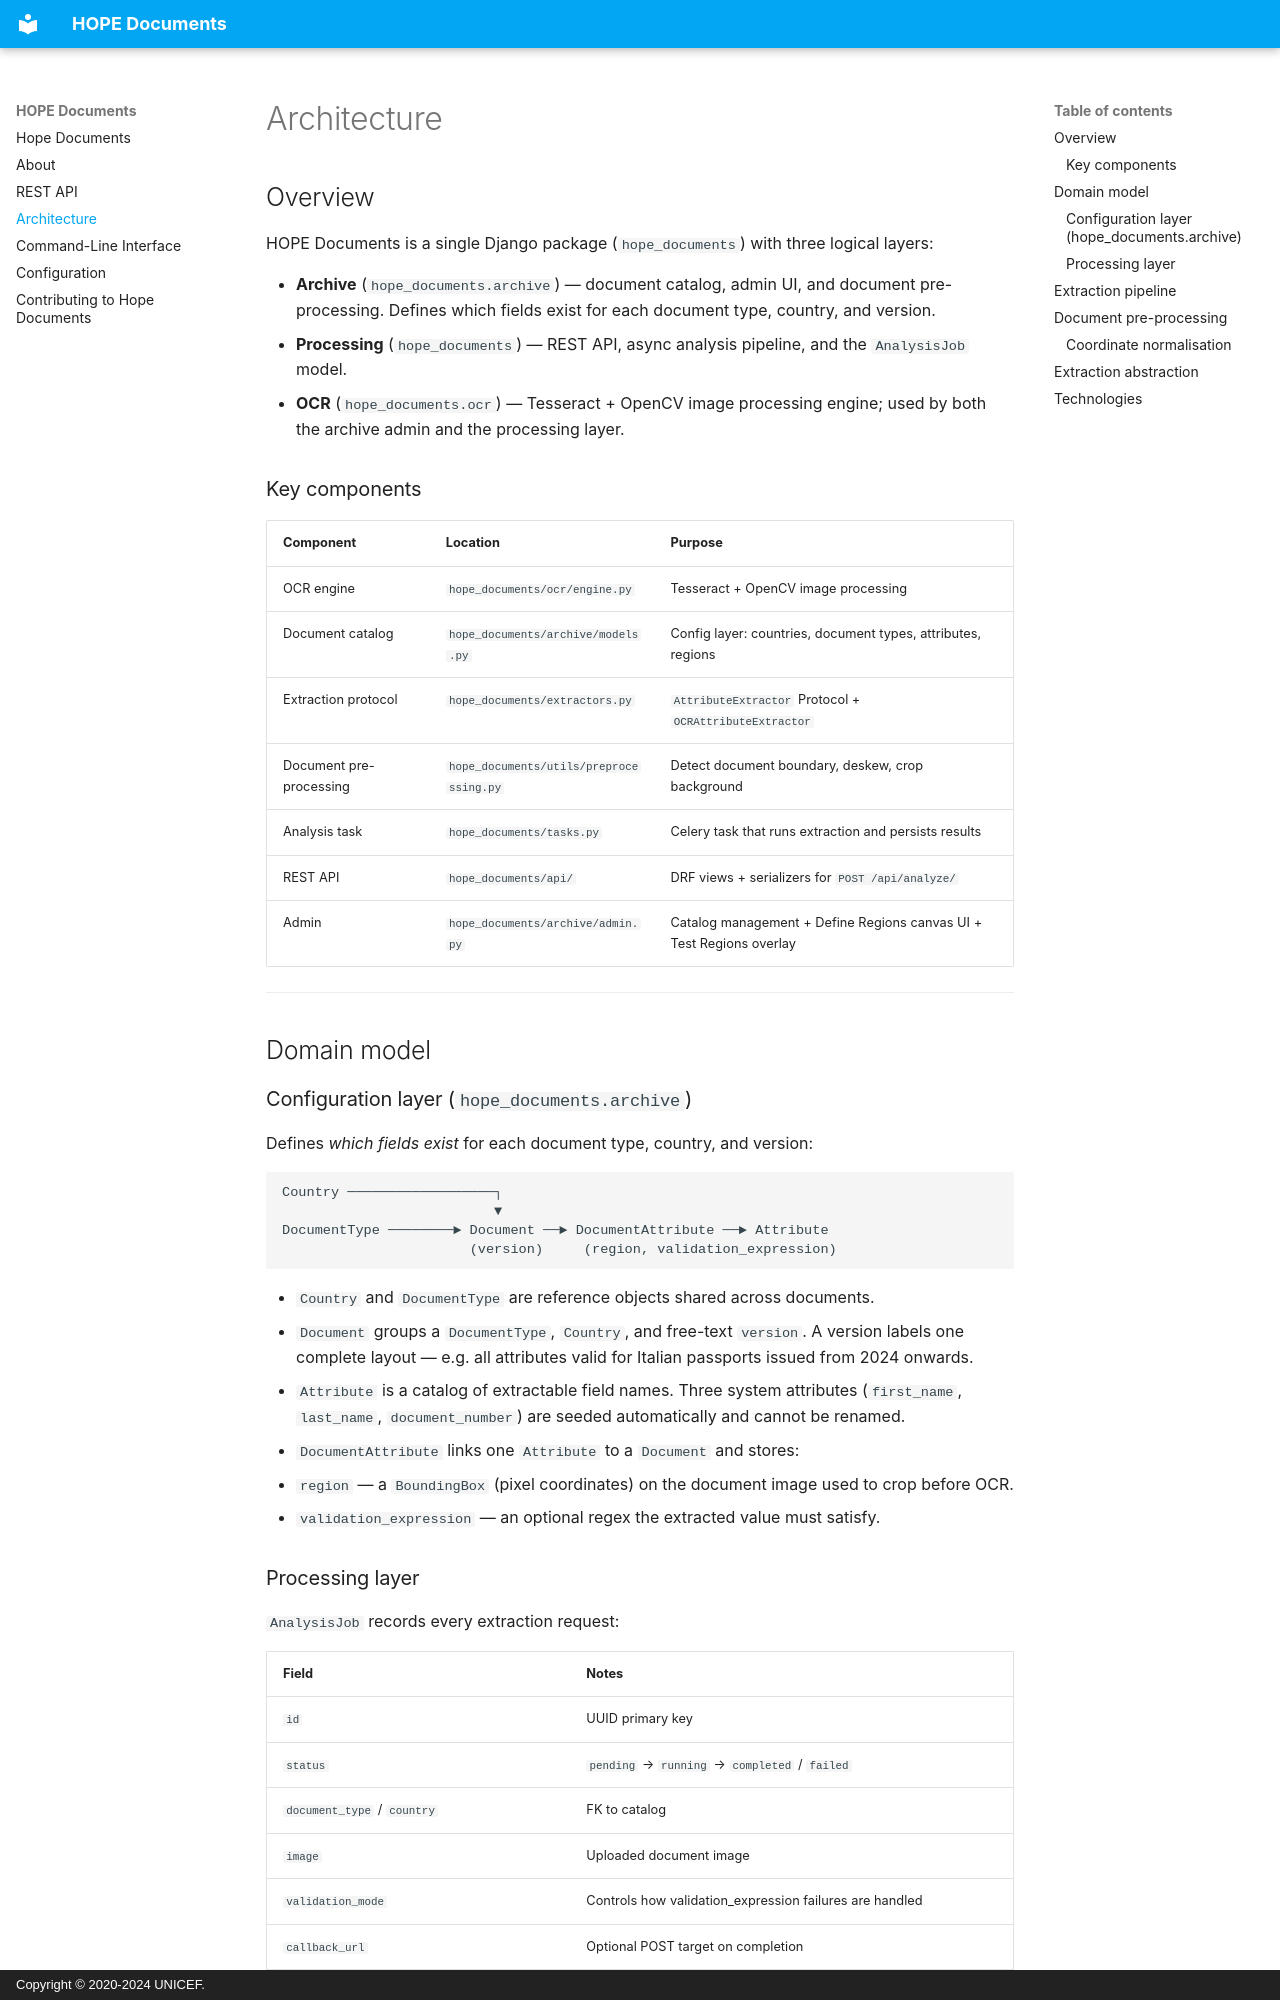

repository: unicef/hope-documents · page: architecture/index.html · generator: mkdocs · copyright: Copyright © 2020-2024 UNICEF.

# Architecture

## Overview

HOPE Documents is a single Django package (`hope_documents`) with three logical layers:

- **Archive** (`hope_documents.archive`) — document catalog, admin UI, and document pre-processing. Defines which fields exist for each document type, country, and version.
- **Processing** (`hope_documents`) — REST API, async analysis pipeline, and the `AnalysisJob` model.
- **OCR** (`hope_documents.ocr`) — Tesseract + OpenCV image processing engine; used by both the archive admin and the processing layer.

### Key components

| Component | Location | Purpose |
|---|---|---|
| OCR engine | `hope_documents/ocr/engine.py` | Tesseract + OpenCV image processing |
| Document catalog | `hope_documents/archive/models.py` | Config layer: countries, document types, attributes, regions |
| Extraction protocol | `hope_documents/extractors.py` | `AttributeExtractor` Protocol + `OCRAttributeExtractor` |
| Document pre-processing | `hope_documents/utils/preprocessing.py` | Detect document boundary, deskew, crop background |
| Analysis task | `hope_documents/tasks.py` | Celery task that runs extraction and persists results |
| REST API | `hope_documents/api/` | DRF views + serializers for `POST /api/analyze/` |
| Admin | `hope_documents/archive/admin.py` | Catalog management + Define Regions canvas UI + Test Regions overlay |

---

## Domain model

### Configuration layer (`hope_documents.archive`)

Defines *which fields exist* for each document type, country, and version:

```
Country ──────────────────┐
                          ▼
DocumentType ────────► Document ──► DocumentAttribute ──► Attribute
                       (version)     (region, validation_expression)
```

- `Country` and `DocumentType` are reference objects shared across documents.
- `Document` groups a `DocumentType`, `Country`, and free-text `version`. A version labels one complete layout — e.g. all attributes valid for Italian passports issued from 2024 onwards.
- `Attribute` is a catalog of extractable field names. Three system attributes (`first_name`, `last_name`, `document_number`) are seeded automatically and cannot be renamed.
- `DocumentAttribute` links one `Attribute` to a `Document` and stores:
  - `region` — a `BoundingBox` (pixel coordinates) on the document image used to crop before OCR.
  - `validation_expression` — an optional regex the extracted value must satisfy.
